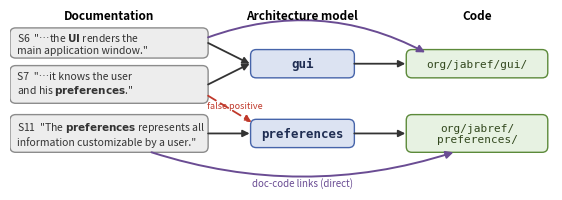

This figure's Python source:
#!/usr/bin/env python3
"""Render the documentation->model->code trace example for the Motivation section.

Mirrors figures/drawio/jabref_trace_example.drawio. Outputs jabref_trace_example.{pdf,png}.
Kept deliberately compact (wide) so it costs little vertical space at column width.

Layout: gui (top) <- S6 (introduces the gui component via the alias "UI"),
S7 ("it" refers to gui); preferences (bottom) <- S11. Each component maps to a
code package (model-code). The purple arc is the direct doc-code link
(S11 -> org/jabref/preferences/) --- the composition of doc-model and model-code.
Dashed red S7 -> preferences is the false positive a judge rejects.
"""
import matplotlib
matplotlib.use("Agg")
import matplotlib.pyplot as plt
from matplotlib.patches import FancyBboxPatch, FancyArrowPatch

plt.rcParams["mathtext.fontset"] = "dejavusans"   # inline $\mathbf{...}$ -> bold sans, matches body

GREY_F, GREY_S, GREY_T = "#EDEDED", "#8C8C8C", "#333333"
BLUE_F, BLUE_S, BLUE_T = "#DCE3F2", "#4664AA", "#1F2D52"
GREEN_F, GREEN_S, GREEN_T = "#E7F2E2", "#5C8A3A", "#33491F"
RED, HDR, PURPLE = "#C0392B", "#666666", "#6A4C93"

W, H = 575, 192
fig, ax = plt.subplots(figsize=(7.0, 2.35))
ax.set_xlim(0, W)
ax.set_ylim(H, 0)          # invert y so (0,0) is top-left, as in draw.io
ax.axis("off")


def box(x, y, w, h, text, fc, ec, tc, fs=8, mono=False, bold=False, align="center"):
    ax.add_patch(FancyBboxPatch((x, y), w, h,
                 boxstyle="round,pad=0,rounding_size=6",
                 linewidth=1.0, facecolor=fc, edgecolor=ec, mutation_aspect=1.0))
    fam = "monospace" if mono else "sans-serif"
    fw = "bold" if bold else "normal"
    if align == "left":
        ax.text(x + 7, y + h / 2, text, ha="left", va="center",
                fontsize=fs, color=tc, family=fam, fontweight=fw)
    else:
        ax.text(x + w / 2, y + h / 2, text, ha="center", va="center",
                fontsize=fs, color=tc, family=fam, fontweight=fw)


def arrow(x1, y1, x2, y2, color="#333333", dashed=False, lw=1.3):
    ls = (0, (5, 3)) if dashed else "-"
    ax.add_patch(FancyArrowPatch((x1, y1), (x2, y2), arrowstyle="-|>",
                 mutation_scale=10, color=color, lw=lw, linestyle=ls,
                 shrinkA=0, shrinkB=0))


def curved_arrow(x1, y1, x2, y2, color="#333333", rad=0.16, lw=1.4, dashed=False):
    ls = (0, (5, 3)) if dashed else "-"
    ax.add_patch(FancyArrowPatch((x1, y1), (x2, y2), arrowstyle="-|>",
                 mutation_scale=11, color=color, lw=lw, linestyle=ls,
                 connectionstyle=f"arc3,rad={rad}", shrinkA=0, shrinkB=0))


# column headers
ax.text(105, 7, "Documentation", ha="center", va="center", fontsize=8.5, fontweight="bold", color="black")
ax.text(310, 7, "Architecture model", ha="center", va="center", fontsize=8.5, fontweight="bold", color="black")
ax.text(495, 7, "Code", ha="center", va="center", fontsize=8.5, fontweight="bold", color="black")

# documentation sentences (S6 names the gui component by its alias "UI"; S7's "it" refers
# back to it; S11 -> preferences). Bold the alias + the "preferences" word via inline mathtext.
box(0, 20, 210, 32, 'S6  "…the $\\mathbf{UI}$ renders the\nmain application window."',
    GREY_F, GREY_S, GREY_T, fs=7.5, align="left")
box(0, 60, 210, 40, 'S7  "…it knows the user\nand his $\\mathbf{preferences}$."',
    GREY_F, GREY_S, GREY_T, fs=7.5, align="left")
box(0, 112, 210, 40, 'S11  "The $\\mathbf{preferences}$ represents all\ninformation customizable by a user."',
    GREY_F, GREY_S, GREY_T, fs=7.5, align="left")

# architecture-model components
box(255, 43, 110, 30, "gui", BLUE_F, BLUE_S, BLUE_T, fs=9, mono=True, bold=True)
box(255, 117, 110, 30, "preferences", BLUE_F, BLUE_S, BLUE_T, fs=9, mono=True, bold=True)

# code packages (one per component)
box(420, 43, 150, 30, "org/jabref/gui/", GREEN_F, GREEN_S, GREEN_T, fs=8, mono=True)
box(420, 112, 150, 40, "org/jabref/\npreferences/", GREEN_F, GREEN_S, GREEN_T, fs=8, mono=True)

# doc -> model links (sentence -> component)
arrow(210, 36, 254, 58)        # S6 -> gui
arrow(210, 80, 254, 58)        # S7 -> gui (resolved via "it")
arrow(210, 132, 254, 132)      # S11 -> preferences
# model -> code links (component -> package)
arrow(365, 58, 419, 58)        # gui -> org/jabref/gui/
arrow(365, 132, 419, 132)      # preferences -> org/jabref/preferences/
# false positive
arrow(210, 92, 256, 120, color=RED, dashed=True)   # S7 -> preferences
ax.text(238, 102, "false positive", ha="center", va="center", fontsize=6.5, style="italic", color=RED)
# direct doc -> code links (the doc-code link = composition of doc-model + model-code), one per chain
curved_arrow(210, 30, 440, 46, color=PURPLE, rad=-0.22)    # S6 -> org/jabref/gui/ (bows up)
curved_arrow(150, 152, 470, 152, color=PURPLE, rad=0.16)   # S11 -> org/jabref/preferences/ (bows down)
ax.text(310, 184, "doc-code links (direct)", ha="center", va="center",
        fontsize=7, style="italic", color=PURPLE)

for ext in ("pdf", "png"):
    fig.savefig(f"jabref_trace_example.{ext}", bbox_inches="tight", pad_inches=0.02,
                dpi=200 if ext == "png" else None)
print("wrote jabref_trace_example.pdf / .png")
